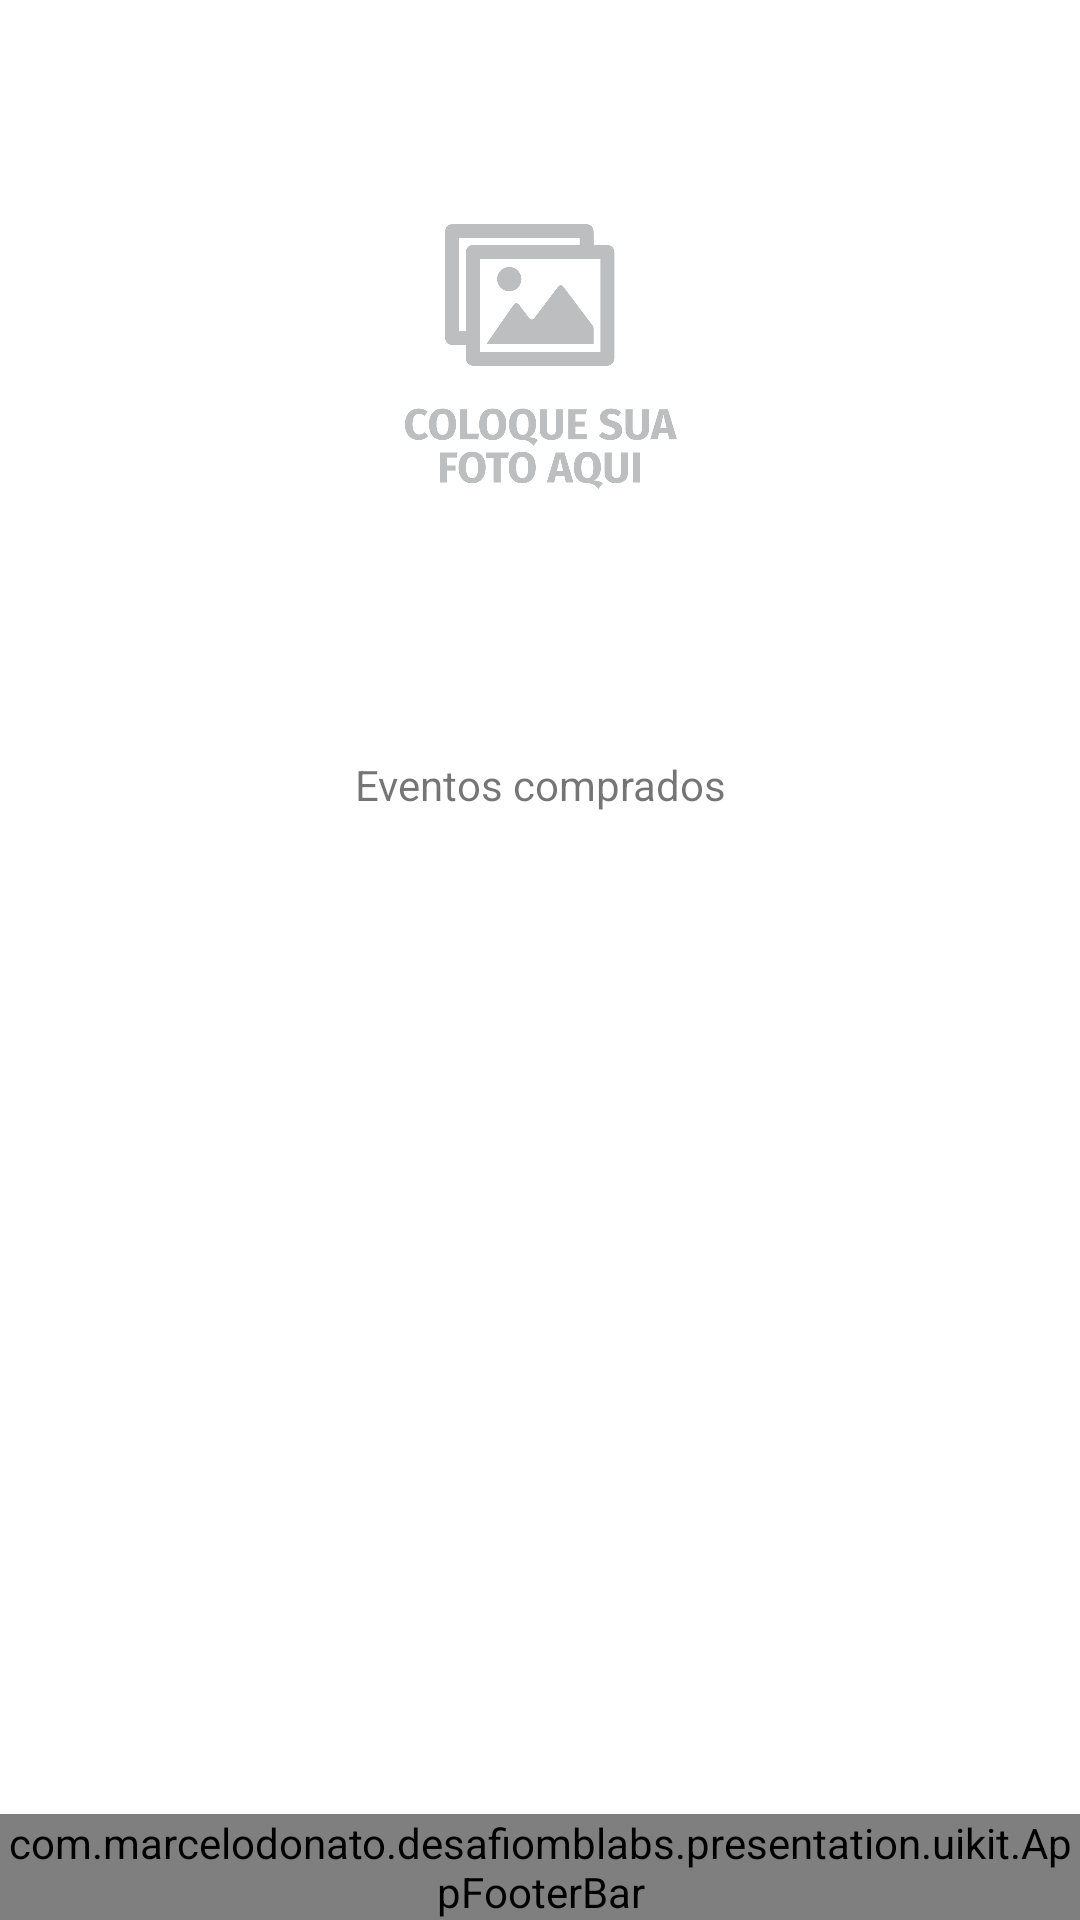

Reconstruct the res/layout file that produces this screen, plus the resources it refers to.
<!-- AndroidManifest.xml: application theme Theme.DesafioMblabs -->
<!-- res/layout/activity_profile.xml -->
<?xml version="1.0" encoding="utf-8"?>
<layout xmlns:android="http://schemas.android.com/apk/res/android"
    xmlns:app="http://schemas.android.com/apk/res-auto"
    xmlns:tools="http://schemas.android.com/tools">

    <androidx.constraintlayout.widget.ConstraintLayout
        android:layout_width="match_parent"
        android:layout_height="match_parent">

        <ImageView
            android:id="@+id/imgPerfil"
            android:layout_width="150dp"
            android:layout_height="150dp"
            android:layout_marginTop="35dp"
            app:layout_constraintEnd_toEndOf="parent"
            app:layout_constraintStart_toStartOf="parent"
            app:layout_constraintTop_toTopOf="parent"
            android:src="@drawable/img_default" />

        <TextView
            android:id="@+id/tvProfileName"
            android:layout_width="wrap_content"
            android:layout_height="wrap_content"
            android:layout_marginTop="15dp"
            android:textSize="20dp"
            app:layout_constraintEnd_toEndOf="parent"
            app:layout_constraintStart_toStartOf="parent"
            app:layout_constraintTop_toBottomOf="@id/imgPerfil"
            tools:text="Marcelo" />

        <TextView
            android:id="@+id/tvEventosComprados"
            android:layout_width="wrap_content"
            android:layout_height="wrap_content"
            android:layout_marginTop="25dp"
            android:text="Eventos comprados"
            app:layout_constraintEnd_toEndOf="parent"
            app:layout_constraintStart_toStartOf="parent"
            app:layout_constraintTop_toBottomOf="@id/tvProfileName" />

        <androidx.recyclerview.widget.RecyclerView
            android:id="@+id/rvProfile"
            android:layout_width="0dp"
            android:layout_height="0dp"
            android:layout_marginTop="15dp"
            tools:itemCount="3"
            tools:listitem="@layout/event_item_profile"
            app:layoutManager="androidx.recyclerview.widget.LinearLayoutManager"
            app:layout_constraintBottom_toTopOf="@id/footer_bar"
            app:layout_constraintEnd_toEndOf="parent"
            app:layout_constraintStart_toStartOf="parent"
            app:layout_constraintTop_toBottomOf="@id/tvEventosComprados" />

        <ImageView
            android:id="@+id/imgRv"
            android:layout_width="match_parent"
            android:layout_height="0dp"
            android:visibility="gone"
            app:layout_constraintTop_toBottomOf="@id/tvEventosComprados"
            app:layout_constraintBottom_toTopOf="@id/footer_bar"
            app:layout_constraintStart_toStartOf="parent"
            android:src="@drawable/img_default"
            app:layout_constraintEnd_toEndOf="parent"/>

        <com.marcelodonato.desafiomblabs.presentation.uikit.AppFooterBar
            android:id="@+id/footer_bar"
            android:layout_width="match_parent"
            android:layout_height="wrap_content"
            app:layout_constraintEnd_toEndOf="parent"
            app:layout_constraintStart_toStartOf="parent"
            app:layout_constraintBottom_toBottomOf="parent"/>

        <ProgressBar
            android:id="@+id/progress_home"
            android:layout_width="wrap_content"
            android:layout_height="wrap_content"
            android:layout_gravity="center"
            app:layout_constraintBottom_toBottomOf="parent"
            app:layout_constraintEnd_toEndOf="parent"
            app:layout_constraintStart_toStartOf="parent"
            app:layout_constraintTop_toTopOf="parent" />

    </androidx.constraintlayout.widget.ConstraintLayout>
</layout>
<!-- res/layout/event_item_profile.xml (included above) -->
<?xml version="1.0" encoding="utf-8"?>
<layout xmlns:android="http://schemas.android.com/apk/res/android"
    xmlns:tools="http://schemas.android.com/tools"
    xmlns:app="http://schemas.android.com/apk/res-auto">

    <androidx.constraintlayout.widget.ConstraintLayout
        android:layout_width="match_parent"
        android:layout_height="wrap_content">

        <androidx.cardview.widget.CardView
            android:id="@+id/cv_container_event"
            android:layout_width="match_parent"
            android:layout_height="wrap_content"
            android:layout_margin="10dp"
            android:background="@color/white"
            app:cardCornerRadius="5dp"
            app:layout_constraintTop_toTopOf="parent"
            app:layout_constraintStart_toStartOf="parent"
            app:layout_constraintEnd_toEndOf="parent"
            app:layout_constraintBottom_toBottomOf="parent"
            app:cardElevation="8dp">

            <ImageView
                android:id="@+id/btnExclude"
                android:layout_width="20dp"
                android:layout_height="20dp"
                android:src="@drawable/lixeira"
                android:layout_gravity="end"
                android:layout_marginEnd="8dp"
                android:layout_marginTop="8dp"
                />

            <LinearLayout
                android:layout_width="match_parent"
                android:layout_height="match_parent"
                android:orientation="vertical">

                <TextView
                    android:id="@+id/tv_name_event_profile"
                    android:layout_width="match_parent"
                    android:layout_height="wrap_content"
                    android:layout_marginVertical="15dp"
                    android:gravity="center"
                    android:textColor="@color/black"
                    android:textSize="18sp"
                    android:textStyle="bold"
                    tools:text="Nome do evento" />

                <ImageView
                    android:id="@+id/iv_event_profile"
                    android:layout_width="match_parent"
                    android:layout_height="150dp"
                    android:scaleType="fitXY"
                    tools:src="@tools:sample/backgrounds/scenic" />

                <TextView
                    android:id="@+id/tv_date_event_profile"
                    android:layout_width="match_parent"
                    android:layout_height="wrap_content"
                    android:layout_marginTop="15dp"
                    android:gravity="center"
                    android:textColor="@color/black"
                    android:textSize="14sp"
                    tools:text="22/22/22" />

                <TextView
                    android:id="@+id/tv_desc_event_profile"
                    android:layout_width="match_parent"
                    android:layout_height="wrap_content"
                    android:layout_marginStart="5dp"
                    android:layout_marginTop="10dp"
                    android:layout_marginBottom="10dp"
                    android:ellipsize="end"
                    android:gravity="start"
                    android:maxLines="3"
                    android:textSize="12sp"
                    tools:text="@string/register_description_event" />

            </LinearLayout>
        </androidx.cardview.widget.CardView>
    </androidx.constraintlayout.widget.ConstraintLayout>
</layout>
<!-- resources referenced by this layout -->
<resources>
  <color name="black">#FF000000</color>
  <color name="white">#FFFFFFFF</color>
  <!-- drawable img_default: png bitmap (drawable, 22267 bytes) -->
  <string name="register_description_event">Descrição</string>
  <style name="Theme.DesafioMblabs" parent="Theme.MaterialComponents.Light.NoActionBar">
          <item name="android:forceDarkAllowed" tools:targetApi="q">false</item>
          
          <item name="colorPrimary">@color/purple_500</item>
          <item name="colorPrimaryVariant">@color/black_translucent</item>
          <item name="colorOnPrimary">@color/white</item>
          
          <item name="colorSecondary">@color/teal_200</item>
          <item name="colorSecondaryVariant">@color/teal_700</item>
          <item name="colorOnSecondary">@color/black</item>
          
          <item name="android:statusBarColor" tools:targetApi="l">?attr/colorPrimaryVariant</item>
          
      </style>
  <color name="purple_500">#673AB7</color>
  <color name="black_translucent">#80000000</color>
  <color name="teal_200">#FF03DAC5</color>
  <color name="teal_700">#FF018786</color>
</resources>
